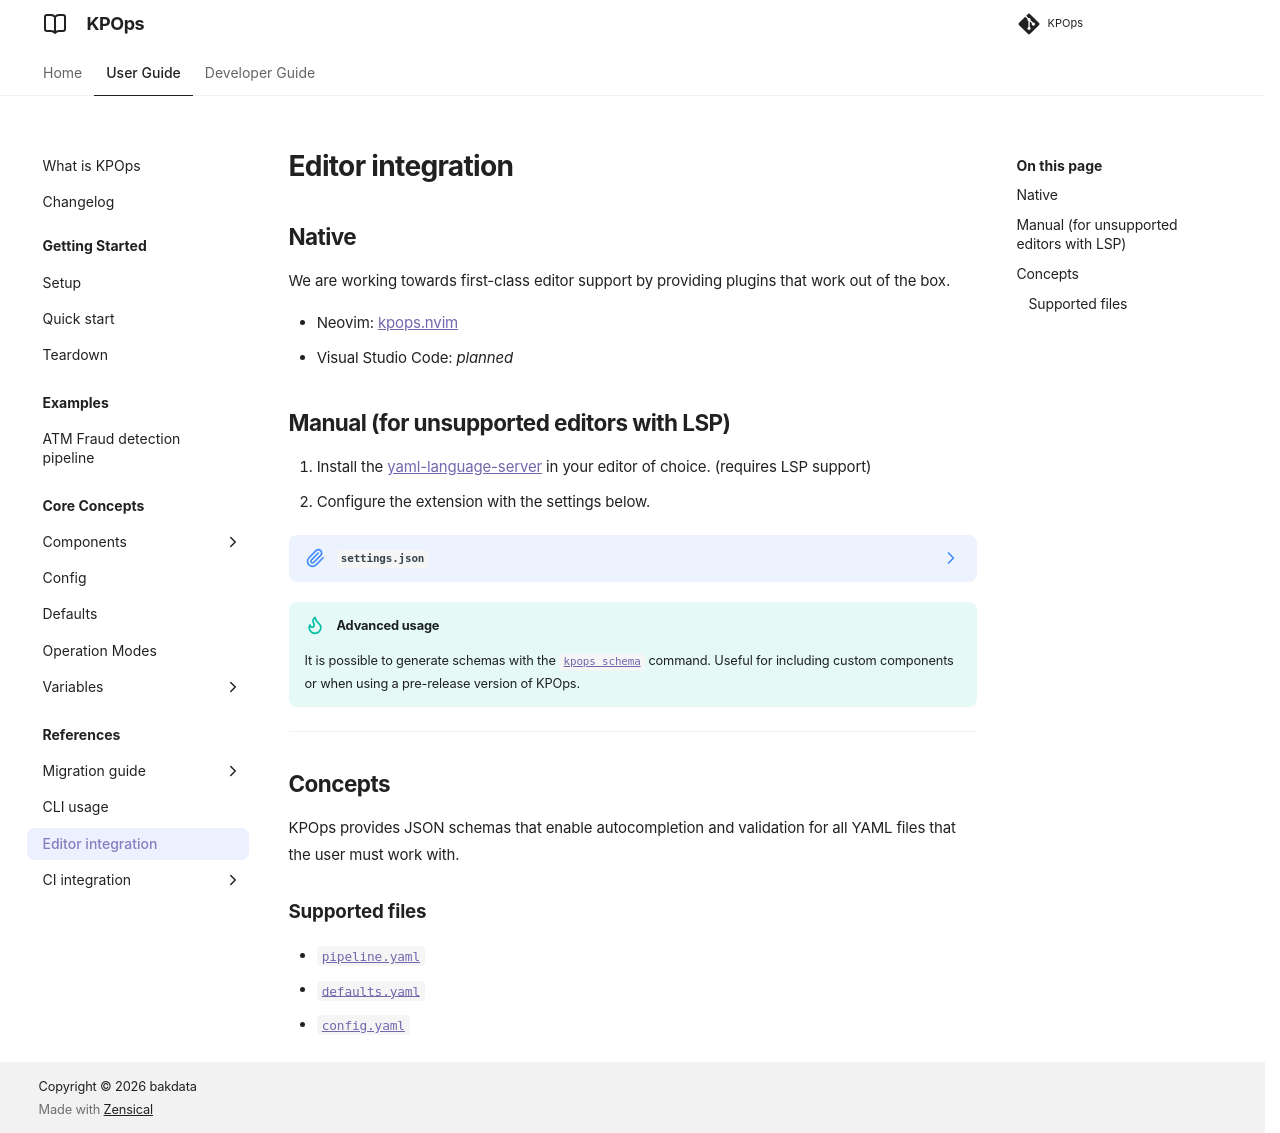

repository: bakdata/kpops · page: 13.0/user/references/editor-integration/index.html · generator: mkdocs

# Editor integration

## Native

We are working towards first-class editor support by providing plugins that work out of the box.

- Neovim: [kpops.nvim](https://github.com/disrupted/kpops.nvim)
- Visual Studio Code: _planned_

## Manual (for unsupported editors with LSP)

1. Install the [yaml-language-server](https://github.com/redhat-developer/yaml-language-server#clients){target=_blank} in your editor of choice. (requires LSP support)
2. Configure the extension with the settings below.

<!-- dprint-ignore-start -->

??? note "`settings.json`"

    ```json
    --8<--
    ./docs/resources/editor_integration/settings.json
    --8<--
    ```

!!! tip "Advanced usage"
    It is possible to generate schemas with the [`kpops schema`](./cli-commands.md#kpops-schema) command. Useful for including custom components or when using a pre-release version of KPOps.

<!-- dprint-ignore-end -->

---

## Concepts

KPOps provides JSON schemas that enable autocompletion and validation for all YAML files that the user must work with.

### Supported files

- [`pipeline.yaml`](../../resources/pipeline-components/pipeline.md)
- [`defaults.yaml`](../core-concepts/defaults.md)
- [`config.yaml`](../core-concepts/config.md)
